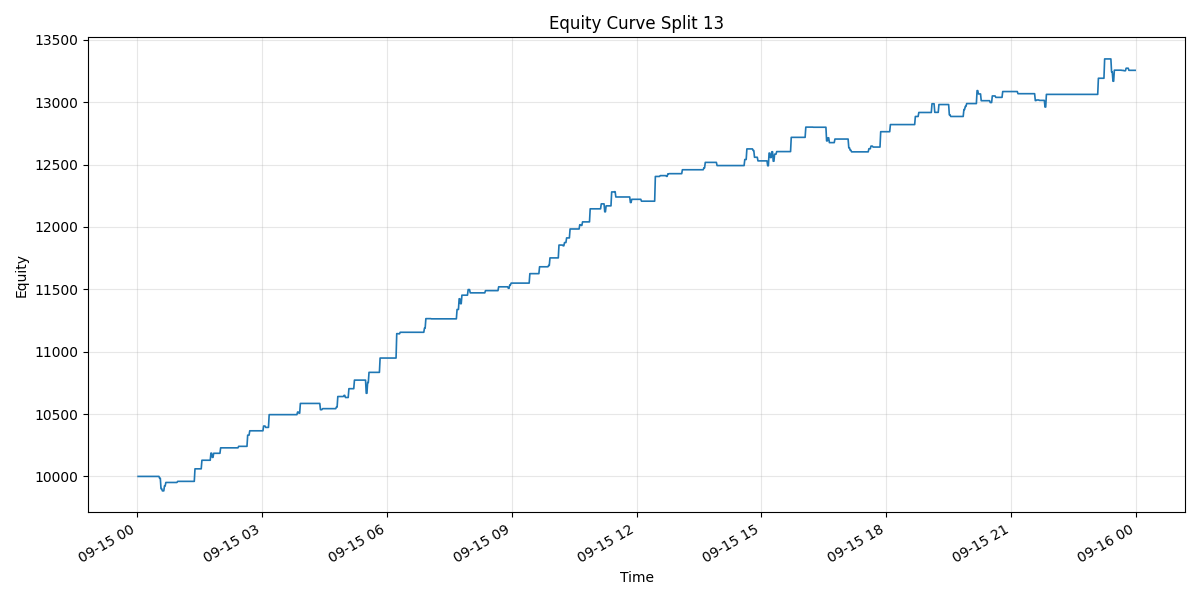

Values plotted in this chart, from the file beside it:
time, 0
2025-09-15 00:01:00, 10000
2025-09-15 00:03:00, 10000
2025-09-15 00:05:00, 10000
2025-09-15 00:06:00, 10000
2025-09-15 00:07:00, 10000
2025-09-15 00:08:00, 10000
2025-09-15 00:09:00, 10000
2025-09-15 00:10:00, 10000
2025-09-15 00:11:00, 10000
2025-09-15 00:12:00, 10000
2025-09-15 00:13:00, 10000
2025-09-15 00:14:00, 10000
2025-09-15 00:15:00, 10000
2025-09-15 00:16:00, 10000
2025-09-15 00:17:00, 10000
2025-09-15 00:18:00, 10000
2025-09-15 00:19:00, 10000
2025-09-15 00:20:00, 10000
2025-09-15 00:21:00, 10000
2025-09-15 00:22:00, 10000
2025-09-15 00:23:00, 10000
2025-09-15 00:24:00, 10000
2025-09-15 00:25:00, 10000
2025-09-15 00:26:00, 10000
2025-09-15 00:27:00, 10000
2025-09-15 00:28:00, 10000
2025-09-15 00:29:00, 10000
2025-09-15 00:30:00, 10000
2025-09-15 00:31:00, 10000
2025-09-15 00:32:00, 9985
2025-09-15 00:33:00, 9985
2025-09-15 00:34:00, 9901
2025-09-15 00:35:00, 9901
2025-09-15 00:36:00, 9884
2025-09-15 00:37:00, 9884
2025-09-15 00:38:00, 9884
2025-09-15 00:39:00, 9924
2025-09-15 00:40:00, 9924
2025-09-15 00:41:00, 9952
2025-09-15 00:42:00, 9952
2025-09-15 00:43:00, 9952
2025-09-15 00:44:00, 9952
2025-09-15 00:45:00, 9952
2025-09-15 00:46:00, 9952
2025-09-15 00:47:00, 9952
2025-09-15 00:48:00, 9952
2025-09-15 00:49:00, 9952
2025-09-15 00:50:00, 9952
2025-09-15 00:51:00, 9952
2025-09-15 00:52:00, 9952
2025-09-15 00:53:00, 9952
2025-09-15 00:54:00, 9952
2025-09-15 00:55:00, 9952
2025-09-15 00:56:00, 9952
2025-09-15 00:57:00, 9952
2025-09-15 00:58:00, 9960
2025-09-15 00:59:00, 9960
2025-09-15 01:00:00, 9960
2025-09-15 01:01:00, 9960
2025-09-15 01:02:00, 9960
... 1,377 more rows
